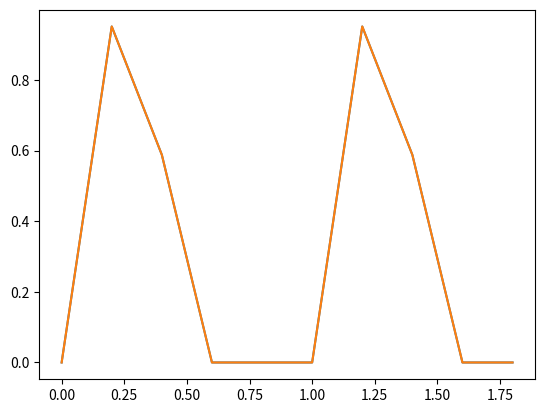

Source code (Python):
import numpy as np
import matplotlib.pyplot as plt

pi = np.pi

class DiscreteFourierTransform:
    def __init__(self, props):
        self.amp  = props['amp']
        self.time = props['time']
        self.phi  = props['phi']
        self.freq = props['freq']        
        self.tpd  = 1 / self.freq
        self.N = props['N']

    def freqx(self, x):
        return 2 * pi * self.freq * x + self.phi

    def freqn(self, x):
        return (2 * pi * self.freq * x + self.phi) // pi

    def square(self):
        self.f = lambda x : self.amp if self.freqn(x)%2 == 0 else 0

    def triangle(self):
        self.f = lambda x : self.amp * (self.freqx(x) - pi*self.freqn(x))/pi if self.freqn(x)%2 == 0 else self.amp * (1 - (self.freqx(x) - pi*self.freqn(x))/pi)

    def rectifiedSine(self):
        self.f = lambda x : self.amp * np.sin(self.freqx(x)) if np.sin(self.freqx(x)) > 0 else 0 

    def impulse(self):
        self.f = lambda x : 0 if x%1/(2*self.freq) != 0 or x == 0 else 100 * self.amp
    
    def setDataPoints(self):
        self.xpts = np.linspace(0, self.time, self.N, endpoint=False)
        self.datapoints = [self.f(x) for x in self.xpts]
    
    def getIndivFourier(self, n):
        coeff = 0.0
        for k in range(self.N):
            coeff += self.datapoints[k] * np.exp(-1j * 2 * pi * k * n / self.N)
        return coeff
    
    def getNFouriers(self):
        self.coeffs = [ self.getIndivFourier(k) for k in range(self.N) ]
        return self.coeffs
    
    def reconstruct(self, k):
        y = 0.0
        for n in range(self.N):
            y += self.coeffs[n] * np.exp(1j * 2 * pi * k * n / self.N)
        return y/self.N

    def plot(self):
        plt.plot(self.xpts, self.datapoints)
        plt.plot(self.xpts, [abs(self.reconstruct(n)) for n in range(self.N)])
        plt.show()

if __name__ == "__main__":
    props = {
        "amp"  : 1,
        "phi"  : 0,
        "time" : 2,
        "freq" : 1,
        "N"    : 10
    }
    obj = DiscreteFourierTransform(props)
    obj.rectifiedSine()
    obj.setDataPoints()
    obj.getNFouriers()
    obj.plot()
